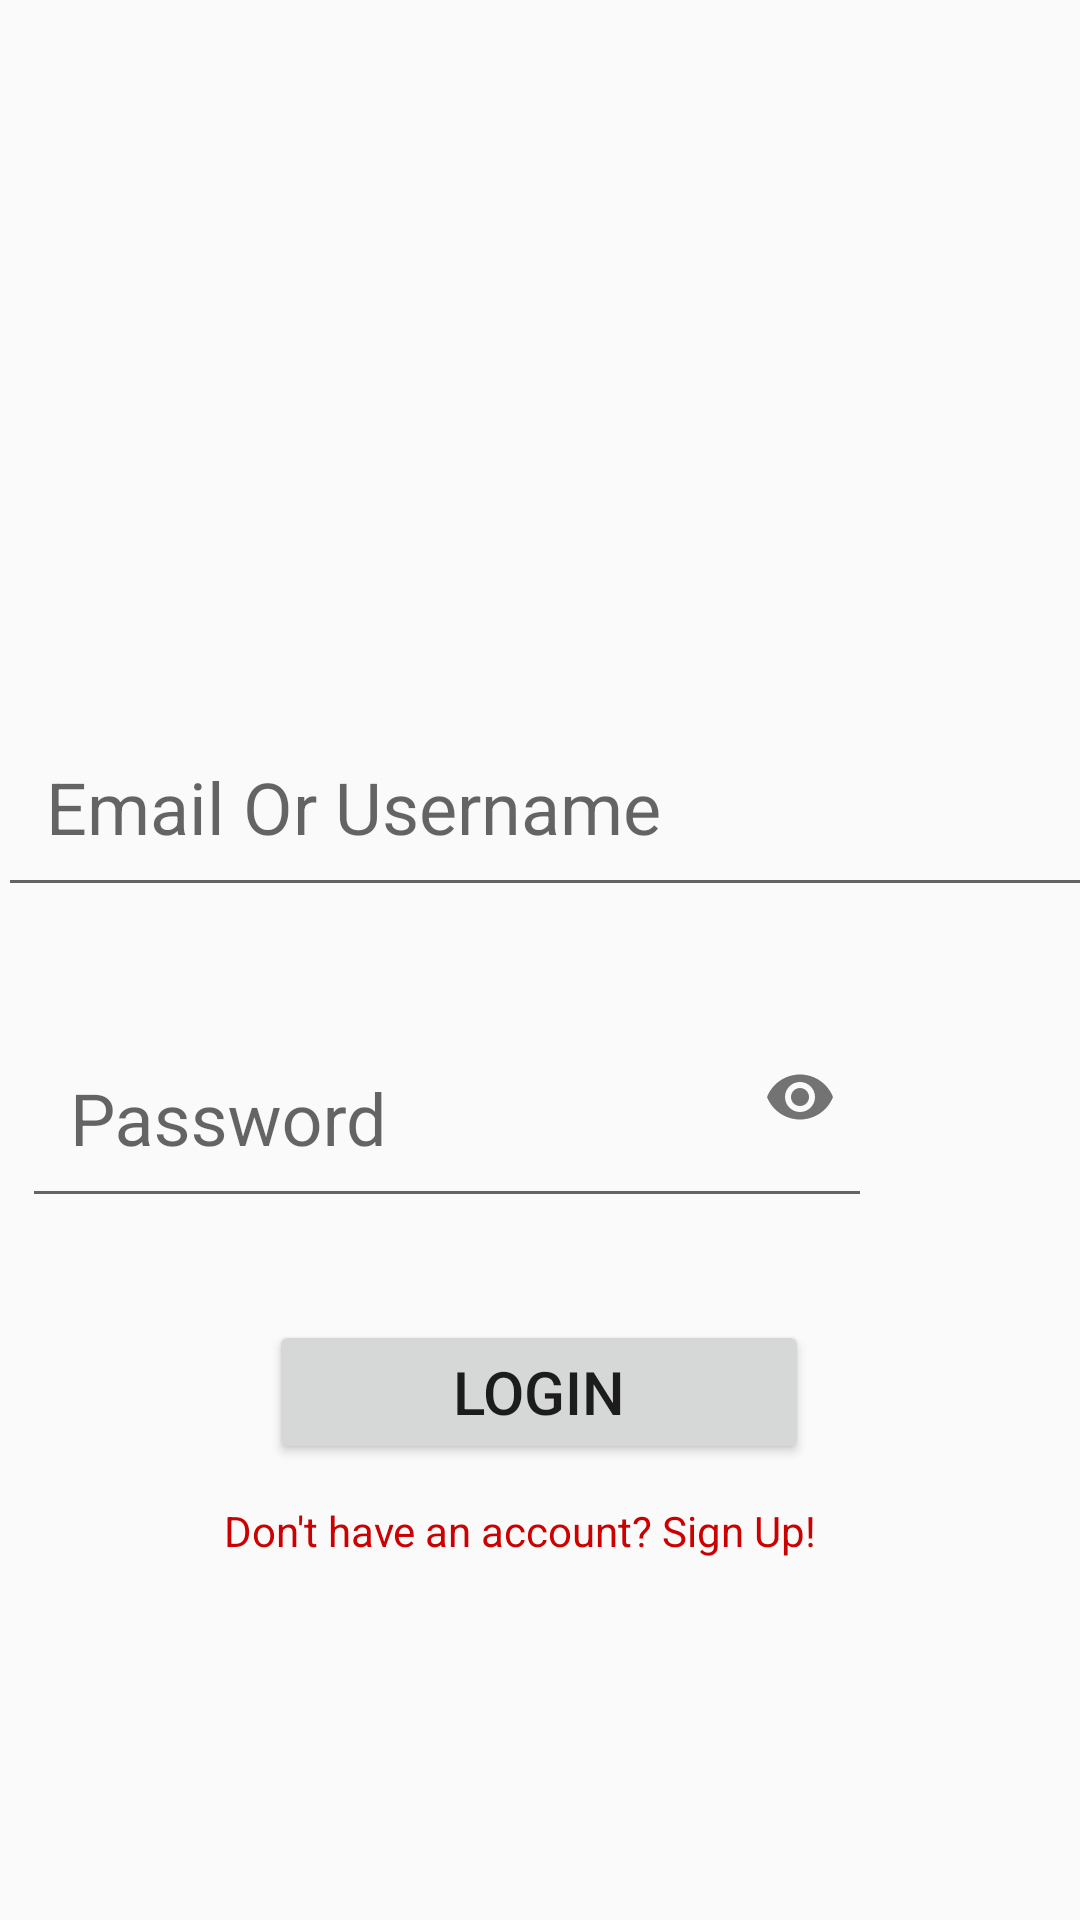

Write the Android layout XML for this screen, with the resource values it uses.
<!-- AndroidManifest.xml: application theme AppTheme -->
<!-- res/layout/activity_login.xml -->
<?xml version="1.0" encoding="utf-8"?>
<android.support.constraint.ConstraintLayout xmlns:android="http://schemas.android.com/apk/res/android"
    xmlns:app="http://schemas.android.com/apk/res-auto"
    xmlns:tools="http://schemas.android.com/tools"
    android:layout_width="match_parent"
    android:layout_height="match_parent"
    tools:context=".LoginActivity">

    <ImageView
        android:id="@+id/logoImageView"
        android:layout_width="123dp"
        android:layout_height="107dp"
        android:layout_marginStart="8dp"
        android:layout_marginTop="96dp"
        android:layout_marginEnd="8dp"
        android:layout_marginBottom="8dp"
        android:transitionName="@string/shared_element_1"
        app:layout_constraintBottom_toBottomOf="parent"
        app:layout_constraintEnd_toEndOf="parent"
        app:layout_constraintStart_toStartOf="parent"
        app:layout_constraintTop_toTopOf="parent"
        app:layout_constraintVertical_bias="0.028"
        app:srcCompat="@mipmap/ic_launcher_round" />

    <LinearLayout
        android:id="@+id/linearLayout"
        android:layout_width="363dp"
        android:layout_height="206dp"
        android:layout_marginStart="8dp"
        android:layout_marginTop="8dp"
        android:layout_marginEnd="8dp"
        android:layout_marginBottom="8dp"
        android:orientation="vertical"
        app:layout_constraintBottom_toBottomOf="parent"
        app:layout_constraintEnd_toEndOf="parent"
        app:layout_constraintHorizontal_bias="0.491"
        app:layout_constraintStart_toStartOf="parent"
        app:layout_constraintTop_toBottomOf="@+id/logoImageView"
        app:layout_constraintVertical_bias="0.019">

        <android.support.design.widget.TextInputLayout
            android:id="@+id/text_input_email"
            android:layout_width="match_parent"
            android:layout_height="wrap_content"
            app:errorEnabled="true">

            <android.support.design.widget.TextInputEditText
                android:layout_width="376dp"
                android:layout_height="wrap_content"
                android:layout_marginTop="28dp"
                android:layout_marginEnd="8dp"
                android:layout_marginBottom="8dp"
                android:hint="@string/email_or_username_edit_text"
                android:inputType="textAutoComplete|textEmailAddress"
                android:padding="16dp"
                android:textSize="24sp"
                app:layout_constraintBottom_toBottomOf="parent"
                app:layout_constraintEnd_toEndOf="parent"
                app:layout_constraintHorizontal_bias="0.322"
                app:layout_constraintStart_toStartOf="parent"
                app:layout_constraintTop_toBottomOf="@+id/logoImageView"
                app:layout_constraintVertical_bias="0.0" />
        </android.support.design.widget.TextInputLayout>

        <android.support.design.widget.TextInputLayout
            android:id="@+id/text_input_password"
            android:layout_width="match_parent"
            android:layout_height="wrap_content"
            app:errorEnabled="true"
            app:passwordToggleEnabled="true">
        <android.support.design.widget.TextInputEditText
            android:layout_width="wrap_content"
            android:layout_height="wrap_content"
            android:layout_marginStart="8dp"
            android:layout_marginTop="8dp"
            android:layout_marginEnd="8dp"
            android:layout_marginBottom="8dp"
            android:ems="10"
            android:hint="@string/password_edit_text"
            android:inputType="textPassword"
            android:padding="16dp"
            android:textSize="24sp"
            app:layout_constraintBottom_toBottomOf="parent"
            app:layout_constraintEnd_toEndOf="parent"
            app:layout_constraintHorizontal_bias="0.495"
            app:layout_constraintStart_toStartOf="parent"
            app:layout_constraintVertical_bias="0.03" />
        </android.support.design.widget.TextInputLayout>
    </LinearLayout>

    <Button
        android:id="@+id/loginButton"
        android:layout_width="180dp"
        android:layout_height="wrap_content"
        android:layout_marginStart="8dp"
        android:layout_marginEnd="8dp"
        android:layout_marginBottom="8dp"
        android:text="@string/login_button"
        android:textSize="20sp"
        android:onClick="loginOrShowError"
        app:layout_constraintBottom_toBottomOf="parent"
        app:layout_constraintEnd_toEndOf="parent"
        app:layout_constraintHorizontal_bias="0.497"
        app:layout_constraintStart_toStartOf="parent"
        app:layout_constraintTop_toBottomOf="@+id/linearLayout"
        app:layout_constraintVertical_bias="0.046" />

    <TextView
        android:id="@+id/signUpTextView"
        android:layout_width="211dp"
        android:layout_height="25dp"
        android:layout_marginStart="8dp"
        android:layout_marginTop="8dp"
        android:layout_marginEnd="8dp"
        android:text="@string/sign_up_text_view"
        android:textColor="@android:color/holo_red_dark"
        app:layout_constraintBottom_toBottomOf="parent"
        app:layout_constraintEnd_toEndOf="parent"
        app:layout_constraintStart_toStartOf="parent"
        app:layout_constraintTop_toBottomOf="@+id/loginButton"
        app:layout_constraintVertical_bias="0.039"
        tools:text="@string/sign_up_text_view" />
</android.support.constraint.ConstraintLayout>
<!-- resources referenced by this layout -->
<resources>
  <string name="email_or_username_edit_text">Email Or Username</string>
  <string name="login_button">Login</string>
  <string name="password_edit_text">Password</string>
  <string name="shared_element_1">shared_element_1</string>
  <string name="sign_up_text_view">Don\'t have an account? Sign Up!</string>
  <style name="AppTheme" parent="Theme.AppCompat.Light.DarkActionBar">
          
          <item name="colorPrimary">@color/colorPrimary</item>
          <item name="colorPrimaryDark">@color/colorPrimaryDark</item>
          <item name="colorAccent">@color/colorAccent</item>
  
          
          <item name="android:windowContentTransitions">true</item>
      </style>
  <!-- not gathered from this repository: default colours our renderer supplied (Android Studio template values) -->
  <color name="colorPrimary">#FF6200EE</color>
  <color name="colorPrimaryDark">#FF3700B3</color>
  <color name="colorAccent">#FF03DAC5</color>
</resources>
